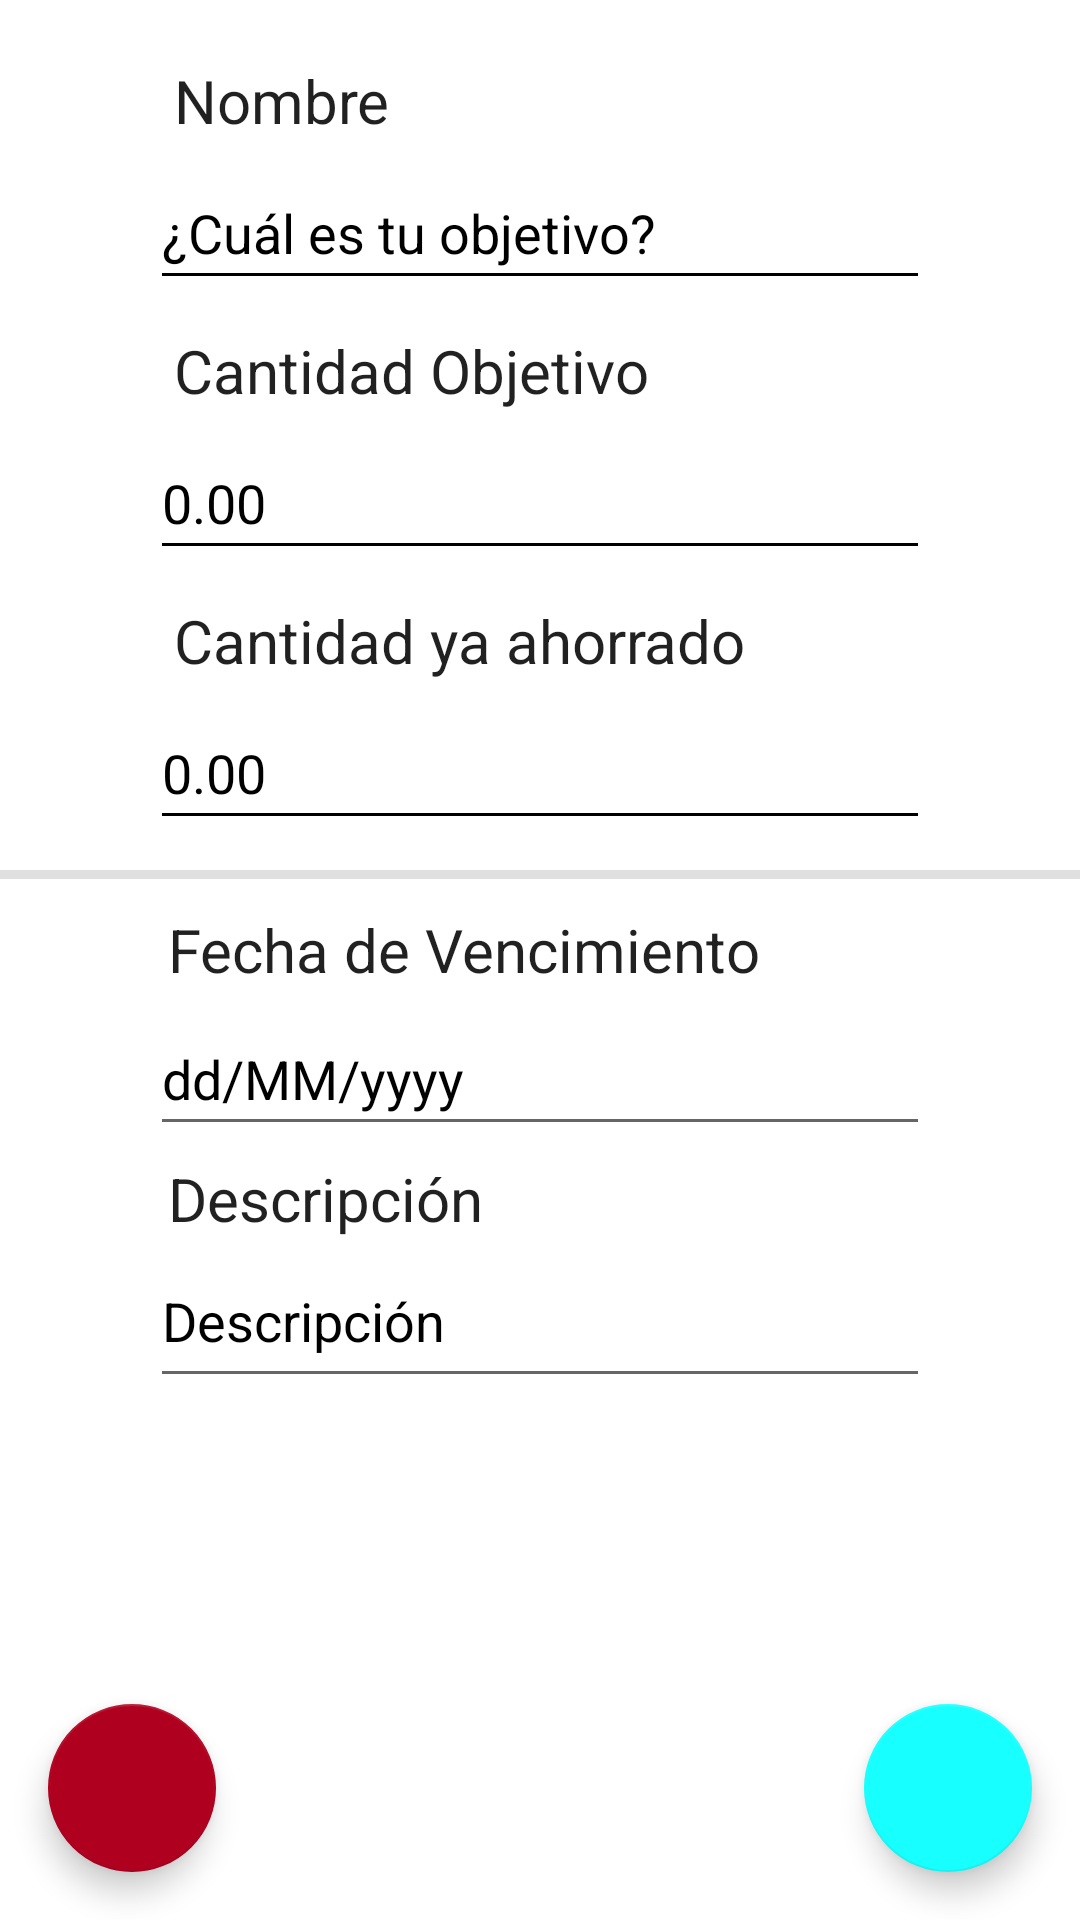

Here is an Android app screen rendered from its layout file. Give the layout XML and the strings, colors and styles it references.
<!-- AndroidManifest.xml: application theme Theme.NeoSavings -->
<!-- res/layout/activity_formulario_objetivos.xml -->
<?xml version="1.0" encoding="utf-8"?>
<androidx.constraintlayout.widget.ConstraintLayout xmlns:android="http://schemas.android.com/apk/res/android"
    xmlns:app="http://schemas.android.com/apk/res-auto"
    xmlns:tools="http://schemas.android.com/tools"
    android:layout_width="match_parent"
    android:layout_height="match_parent"
    android:background="?attr/backgroundColor"
    tools:context=".ui.Formularios.Formulario_Objetivos">

    <TextView
        android:id="@+id/textView4"
        style="@style/Widget.AppCompat.TextView.SpinnerItem"
        android:layout_width="wrap_content"
        android:layout_height="wrap_content"
        android:layout_marginStart="50dp"
        android:layout_marginTop="20dp"
        android:text="@string/nombre"
        android:textSize="20sp"
        app:layout_constraintStart_toStartOf="parent"
        app:layout_constraintTop_toTopOf="parent" />

    <TextView
        android:id="@+id/textView35"
        style="@style/Widget.AppCompat.TextView.SpinnerItem"
        android:layout_width="wrap_content"
        android:layout_height="wrap_content"
        android:layout_marginStart="50dp"
        android:layout_marginTop="10dp"
        android:text="@string/cantidad_objetivo"
        android:textSize="20sp"
        app:layout_constraintStart_toStartOf="parent"
        app:layout_constraintTop_toBottomOf="@+id/RegistroNombre" />

    <TextView
        android:id="@+id/textView36"
        style="@style/Widget.AppCompat.TextView.SpinnerItem"
        android:layout_width="wrap_content"
        android:layout_height="wrap_content"
        android:layout_marginStart="50dp"
        android:layout_marginTop="10dp"
        android:text="@string/cantidad_ya_ahorrado"
        android:textSize="20sp"
        app:layout_constraintStart_toStartOf="parent"
        app:layout_constraintTop_toBottomOf="@+id/editTextNumberObjetivo" />

    <EditText
        android:id="@+id/RegistroNombre"
        android:layout_width="0dp"
        android:layout_height="wrap_content"
        android:layout_marginStart="50dp"
        android:layout_marginTop="5dp"
        android:layout_marginEnd="50dp"
        android:autofillHints=""
        android:backgroundTint="?attr/colorOnSurface"
        android:ems="10"
        android:hint="@string/cu_l_es_tu_objetivo"
        android:inputType="textPersonName"
        android:minHeight="48dp"
        android:textColorHint="?attr/colorOnSurface"
        app:layout_constraintEnd_toEndOf="parent"
        app:layout_constraintHorizontal_bias="0.0"
        app:layout_constraintStart_toStartOf="parent"
        app:layout_constraintTop_toBottomOf="@+id/textView4"
        tools:ignore="DuplicateSpeakableTextCheck" />

    <TextView
        android:id="@+id/textView"
        style="@style/Widget.AppCompat.TextView.SpinnerItem"
        android:layout_width="wrap_content"
        android:layout_height="wrap_content"
        android:layout_marginStart="48dp"
        android:layout_marginTop="10dp"
        android:text="@string/String_FechaVencimiento"
        android:textSize="20sp"
        app:layout_constraintStart_toStartOf="parent"
        app:layout_constraintTop_toBottomOf="@+id/divider4" />

    <TextView
        android:id="@+id/textView28"
        style="@style/Widget.AppCompat.TextView.SpinnerItem"
        android:layout_width="wrap_content"
        android:layout_height="wrap_content"
        android:layout_marginStart="48dp"
        android:layout_marginTop="4dp"
        android:text="@string/String_Descripcion"
        android:textSize="20sp"
        app:layout_constraintStart_toStartOf="parent"
        app:layout_constraintTop_toBottomOf="@+id/editTextDateFin" />

    <EditText
        android:id="@+id/editTextTextMultiLineDescripcion"
        android:layout_width="0dp"
        android:layout_height="wrap_content"
        android:layout_marginStart="50dp"
        android:layout_marginTop="5dp"
        android:layout_marginEnd="50dp"
        android:ems="10"
        android:gravity="start|top"
        android:hint="@string/String_Descripcion"
        android:importantForAutofill="no"
        android:inputType="textMultiLine"
        android:minHeight="48dp"
        android:textColorHint="?attr/colorOnSurface"
        app:layout_constraintBottom_toBottomOf="parent"
        app:layout_constraintEnd_toEndOf="parent"
        app:layout_constraintHorizontal_bias="0.0"
        app:layout_constraintStart_toStartOf="parent"
        app:layout_constraintTop_toBottomOf="@+id/textView28"
        app:layout_constraintVertical_bias="0.0"
        tools:ignore="DuplicateSpeakableTextCheck" />

    <EditText
        android:id="@+id/editTextDateFin"
        android:layout_width="0dp"
        android:layout_height="wrap_content"
        android:layout_marginStart="50dp"
        android:layout_marginTop="4dp"
        android:layout_marginEnd="50dp"
        android:autofillHints=""
        android:ems="10"
        android:hint="@string/String_Fecha"
        android:inputType="date"
        android:minHeight="48dp"
        android:textColorHint="?attr/colorOnSurface"
        app:layout_constraintEnd_toEndOf="parent"
        app:layout_constraintHorizontal_bias="0.0"
        app:layout_constraintStart_toStartOf="parent"
        app:layout_constraintTop_toBottomOf="@+id/textView" />

    <EditText
        android:id="@+id/editTextNumberObjetivo"
        android:layout_width="0dp"
        android:layout_height="wrap_content"
        android:layout_marginStart="50dp"
        android:layout_marginTop="5dp"
        android:layout_marginEnd="50dp"
        android:backgroundTint="?attr/colorOnSurface"
        android:ems="10"
        android:hint="@string/String_Empty"
        android:importantForAutofill="no"
        android:inputType="numberDecimal"
        android:minHeight="48dp"
        android:textColorHint="?attr/colorOnSurface"
        app:layout_constraintEnd_toEndOf="parent"
        app:layout_constraintStart_toStartOf="parent"
        app:layout_constraintTop_toBottomOf="@+id/textView35"
        tools:ignore="DuplicateSpeakableTextCheck" />

    <EditText
        android:id="@+id/editTextNumberYaAhorrado"
        android:layout_width="0dp"
        android:layout_height="wrap_content"
        android:layout_marginStart="50dp"
        android:layout_marginTop="5dp"
        android:layout_marginEnd="50dp"
        android:backgroundTint="?attr/colorOnSurface"
        android:ems="10"
        android:hint="@string/String_Empty"
        android:importantForAutofill="no"
        android:inputType="numberDecimal"
        android:minHeight="48dp"
        android:textColorHint="?attr/colorOnSurface"
        app:layout_constraintEnd_toEndOf="parent"
        app:layout_constraintHorizontal_bias="1.0"
        app:layout_constraintStart_toStartOf="parent"
        app:layout_constraintTop_toBottomOf="@+id/textView36" />

    <com.google.android.material.floatingactionbutton.FloatingActionButton
        android:id="@+id/floatingActionButtonOKObjetivo"
        android:layout_width="wrap_content"
        android:layout_height="wrap_content"
        android:layout_marginEnd="16dp"
        android:layout_marginBottom="16dp"
        android:clickable="true"
        android:contentDescription="@string/String_Add"
        android:focusable="true"
        app:layout_constraintBottom_toBottomOf="parent"
        app:layout_constraintEnd_toEndOf="parent"
        app:srcCompat="@drawable/ic_baseline_done_24" />

    <com.google.android.material.floatingactionbutton.FloatingActionButton
        android:id="@+id/floatingActionButtonBackObjetivo"
        android:layout_width="wrap_content"
        android:layout_height="wrap_content"
        android:layout_marginStart="16dp"
        android:layout_marginBottom="16dp"
        android:clickable="true"
        android:contentDescription="@string/String_Back"
        android:focusable="true"
        app:backgroundTint="?attr/colorError"
        app:elevation="6dp"
        app:layout_constraintBottom_toBottomOf="parent"
        app:layout_constraintStart_toStartOf="parent"
        app:srcCompat="@drawable/mr_dialog_close_dark" />

    <View
        android:id="@+id/divider4"
        android:layout_width="0dp"
        android:layout_height="3dp"
        android:layout_marginTop="10dp"
        android:background="?android:attr/listDivider"
        app:layout_constraintEnd_toEndOf="parent"
        app:layout_constraintStart_toStartOf="parent"
        app:layout_constraintTop_toBottomOf="@+id/editTextNumberYaAhorrado" />

</androidx.constraintlayout.widget.ConstraintLayout>
<!-- resources referenced by this layout -->
<resources>
  <string name="String_Add">ADD</string>
  <string name="String_Back">Back</string>
  <string name="String_Descripcion">Descripción</string>
  <string name="String_Empty">0.00</string>
  <string name="String_Fecha">dd/MM/yyyy</string>
  <string name="String_FechaVencimiento">Fecha de Vencimiento</string>
  <string name="cantidad_objetivo">Cantidad Objetivo</string>
  <string name="cantidad_ya_ahorrado">Cantidad ya ahorrado</string>
  <string name="cu_l_es_tu_objetivo">¿Cuál es tu objetivo?</string>
  <string name="nombre">Nombre</string>
  <style name="Theme.NeoSavings" parent="Theme.MaterialComponents.DayNight.DarkActionBar">
          
          <item name="colorPrimary">#3d5afe</item>
          <item name="colorPrimaryVariant">#0031ca</item>
          <item name="colorOnPrimary">@color/white</item>
          
          <item name="colorSecondary">#18ffff</item>
          <item name="colorSecondaryVariant">#00838F</item>
          <item name="colorOnSecondary">@color/black</item>
          <item name="android:colorBackground">@color/white</item>
          <item name="backgroundColor">@color/white</item>
          <item name="colorOnBackground">@color/black</item>
          <item name="colorSurface">#E5E5E5</item>
          <item name="colorOnSurface">@color/black</item>
          <item name="colorError">#B00020</item>
          <item name="colorOnError">#000000</item>
          
          <item name="android:statusBarColor" tools:targetApi="l">?attr/colorPrimaryVariant</item>
          
      </style>
  <color name="white">#FFFFFFFF</color>
  <color name="black">#FF000000</color>
</resources>
